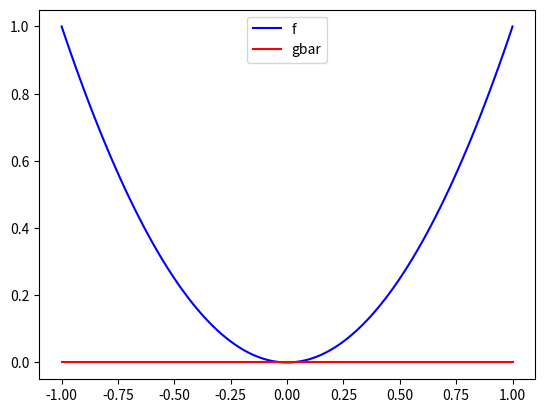

Write the Python code that produced this figure.
from random import random, seed
import matplotlib.pyplot as plt
import numpy as np


seed(0)


def get_gD(x1, x2):
    return lambda x: (x1 + x2) * x - x1 * x2


def get_random_points(M=1000):
    return [random() * 2 - 1 for _ in range(M)]


def get_random_pairs(N=100):
    return list(zip(get_random_points(N), get_random_points(N)))


print("Computing gbar...")
N = 100
gbar_pairs = get_random_pairs(N)
gbar = lambda x: sum([get_gD(x1, x2)(x) for x1, x2 in gbar_pairs]) / N

N = 1000
M = 10000
pairs = get_random_pairs(N)
points = get_random_points(M)
gbar = lambda x: sum([get_gD(x1, x2)(x) for x1, x2 in pairs]) / N
gbar_memo = {x: gbar(x) for x in points}


print("Computing bias...")
bias = sum([(gbar_memo[x] - x ** 2) ** 2 for x in points]) / M


print("Computing variance...")
var = sum(
    [(get_gD(x1, x2)(x) - gbar_memo[x]) ** 2 for x in points for x1, x2 in pairs]
) / (N * M)

print("Computing Eout...")
eout = sum([(get_gD(x1, x2)(x) - x ** 2) ** 2 for x in points for x1, x2 in pairs]) / (
    N * M
)


print(eout, bias, var, bias + var)


def plot_function(f, ax, bounds, label, color="black"):
    X = np.linspace(start=bounds[0], stop=bounds[1], num=100)
    y = np.vectorize(f)(X)

    ax.plot(X, y, label=label, color=color)


f = lambda x: x ** 2
gbar = lambda x: 0

fig, ax = plt.subplots()
plot_function(f, ax, [-1, 1], "f", color="blue")
plot_function(gbar, ax, [-1, 1], "gbar", color="red")
plt.legend()
plt.show()
